Image classification data set "datasets" (Bangsenjata/AI-Detect-FruitVegetable on GitHub). Class labels (11): Brokoli, Terong, Wortel, anggur, apel, brokoli, jeruk, manggis, pisang, terong, wortel.

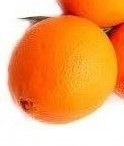
Label: jeruk

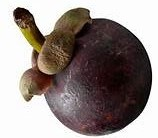
Label: manggis

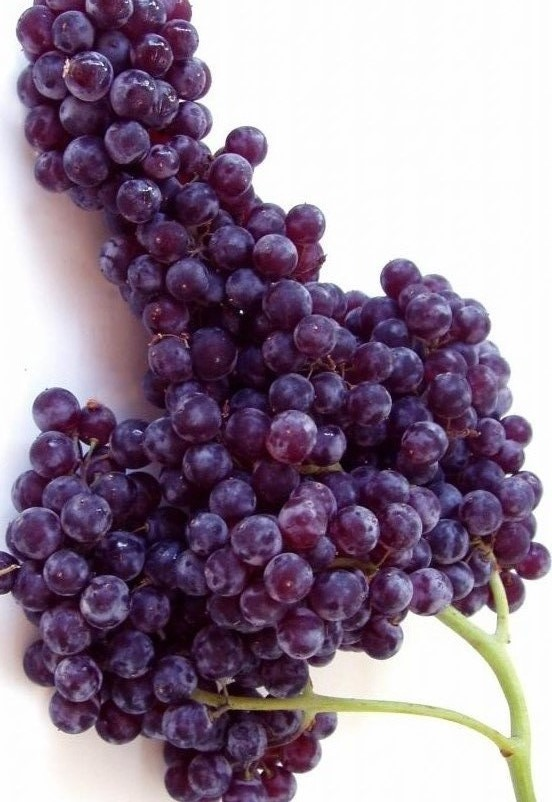
Label: anggur

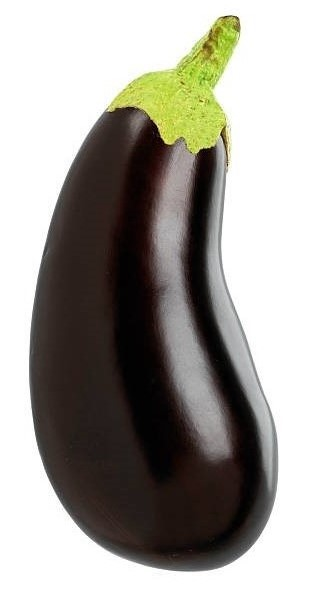
Label: terong

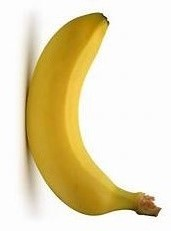
Label: pisang

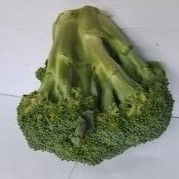
Label: Brokoli
